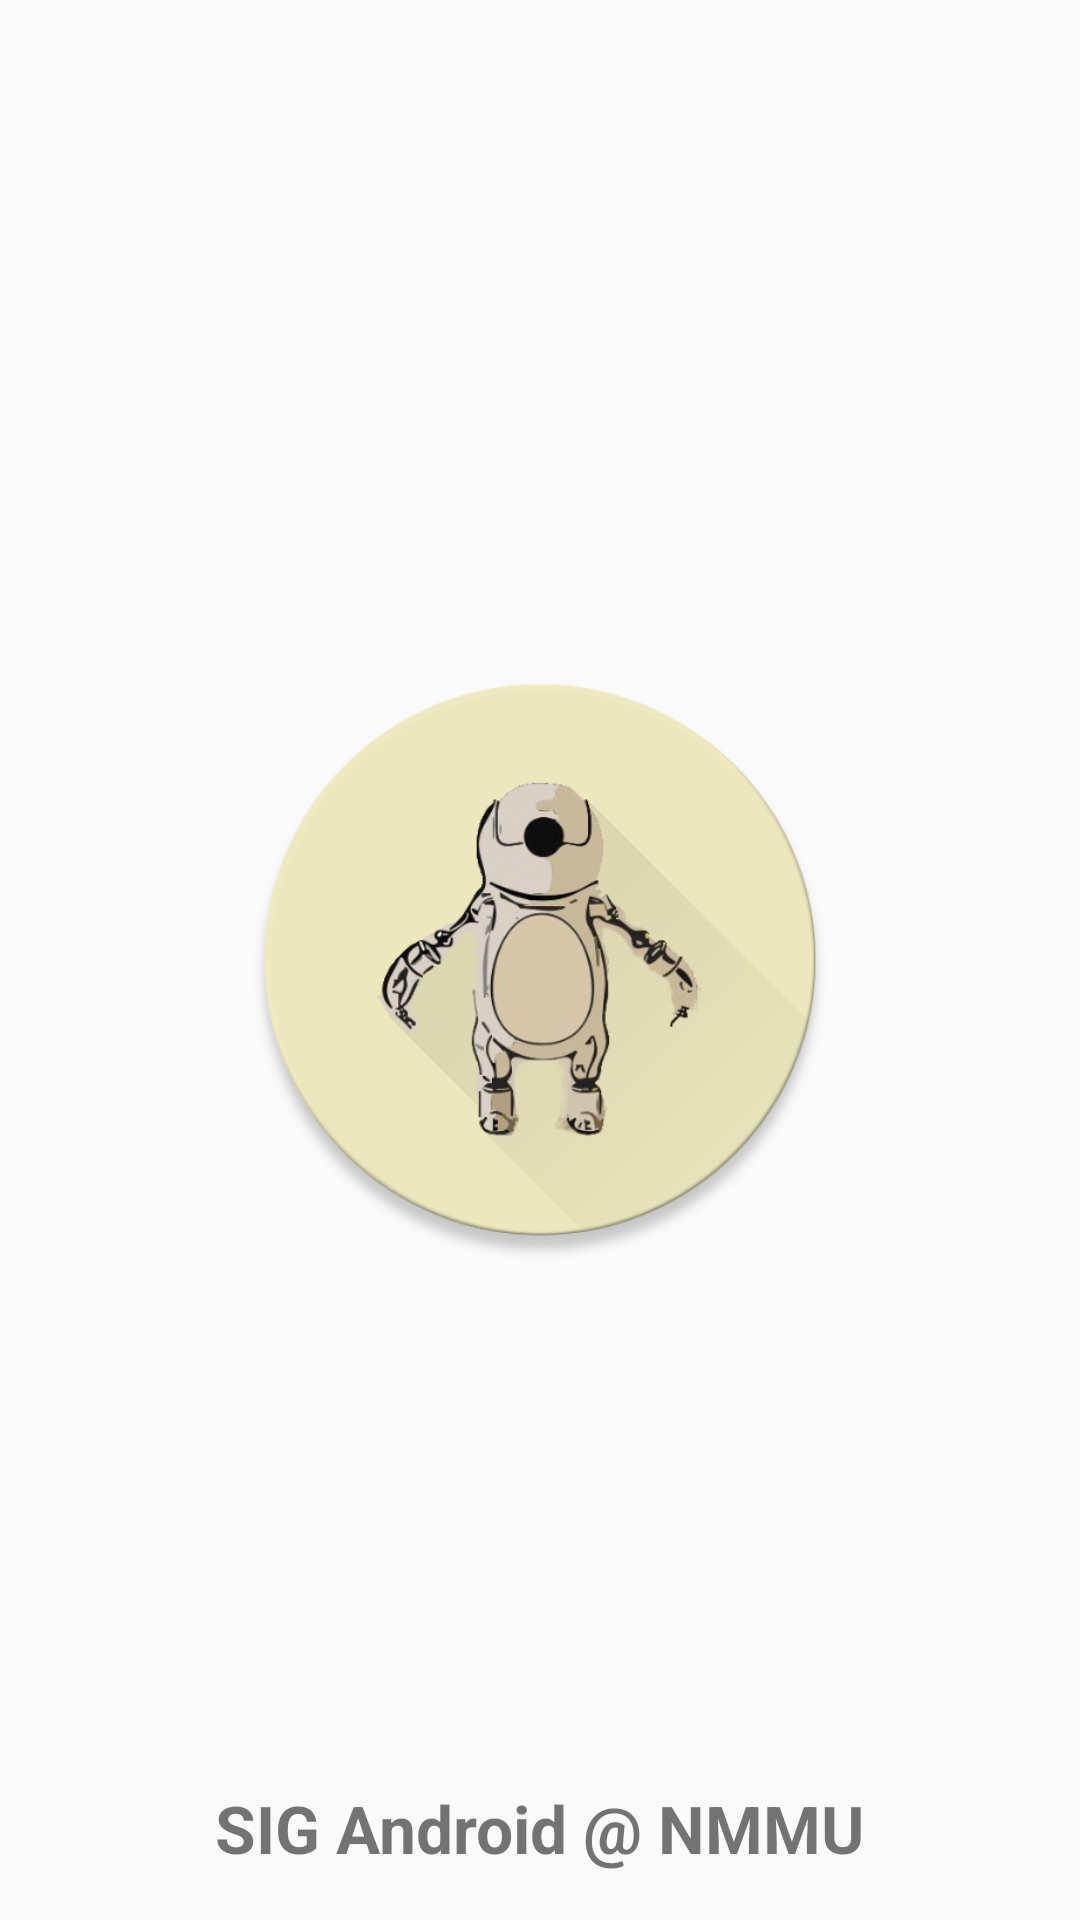

Here is an Android app screen rendered from its layout file. Give the layout XML and the strings, colors and styles it references.
<!-- AndroidManifest.xml: application theme SIGAMaterialTheme -->
<!-- res/layout/fragment_home.xml -->
<FrameLayout xmlns:android="http://schemas.android.com/apk/res/android"
    xmlns:tools="http://schemas.android.com/tools" android:layout_width="match_parent"
    android:layout_height="match_parent" android:paddingLeft="@dimen/activity_horizontal_margin"
    android:paddingRight="@dimen/activity_horizontal_margin"
    android:paddingTop="@dimen/activity_vertical_margin"
    android:paddingBottom="@dimen/activity_vertical_margin" tools:context=".HomeFragment">

    <TextView
        android:textSize="@dimen/h1"
        android:textStyle="bold"
        android:text="SIG Android @ NMMU"
        android:layout_width="wrap_content"
        android:layout_height="wrap_content"
        android:layout_gravity="center_horizontal|bottom" />

    <ImageView
        android:layout_width="200dp"
        android:layout_height="200dp"
        android:src="@drawable/anstephandroid"
        android:id="@+id/imageView2"
        android:layout_gravity="center" />

</FrameLayout>
<!-- resources referenced by this layout -->
<resources>
  <dimen name="activity_horizontal_margin">16dp</dimen>
  <dimen name="activity_vertical_margin">16dp</dimen>
  <dimen name="h1">22sp</dimen>
  <!-- drawable anstephandroid: png bitmap (drawable, 128028 bytes) -->
  <style name="SIGAMaterialTheme" parent="SIGAMaterialTheme.Base">
  
      </style>
  <style name="SIGAMaterialTheme.Base" parent="Theme.AppCompat.Light.DarkActionBar">
          <item name="windowNoTitle">true</item>
          <item name="windowActionBar">false</item>
          <item name="colorPrimary">@color/colorPrimary</item>
          <item name="colorPrimaryDark">@color/colorPrimaryDark</item>
          <item name="colorAccent">@color/colorAccent</item>
      </style>
  <color name="colorPrimary">#3F51B5</color>
  <color name="colorPrimaryDark">#303F9F</color>
  <color name="colorAccent">#FF9800</color>
</resources>
